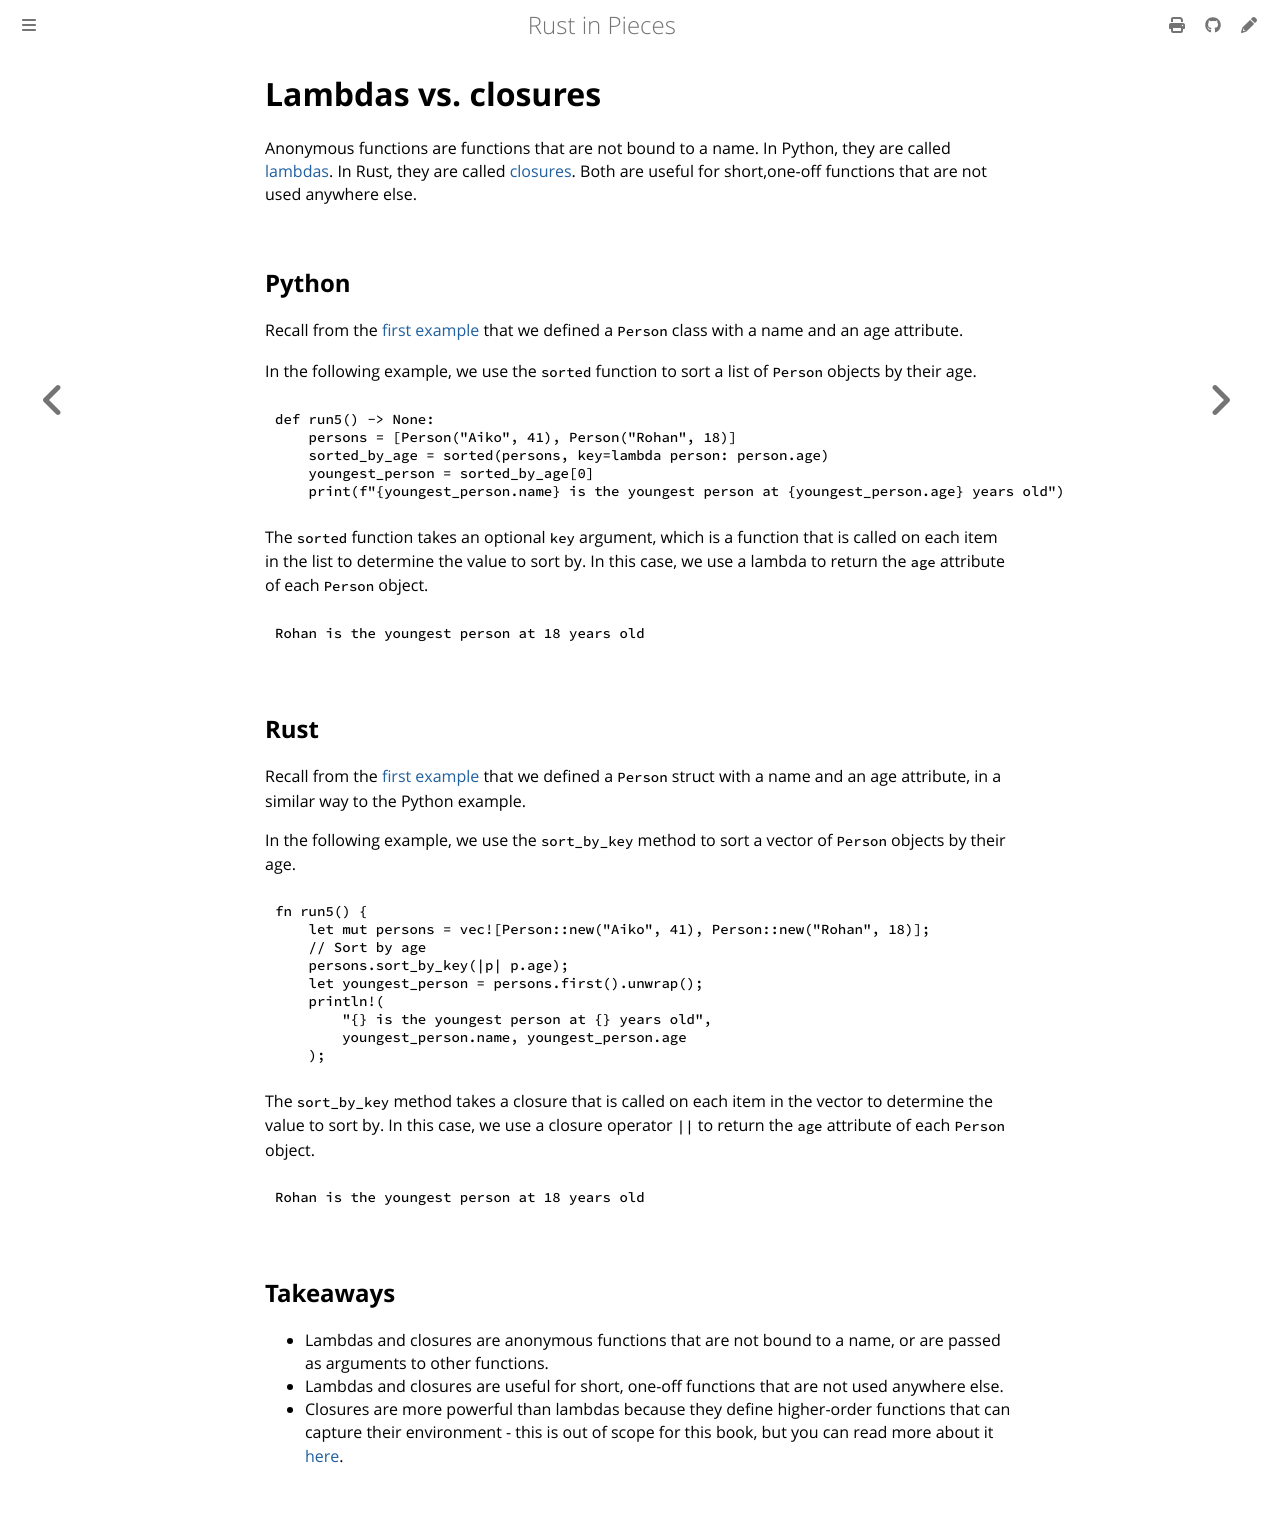

repository: thedataquarry/rustinpieces · page: pieces/intro/lambdas_vs_closures.html · generator: mdbook

# Lambdas vs. closures

Anonymous functions are functions that are not bound to a name. In Python, they are called
[lambdas](https://docs.python.org/3/tutorial/controlflow.html#lambda-expressions). In Rust, they are
called [closures](https://doc.rust-lang.org/book/ch13-01-closures.html). Both are useful for short,one-off functions that are not used anywhere else.

## Python

Recall from the [first example](../intro/protocols_traits.md#python-protocols) that we defined a
`Person` class with a name and an age attribute.

In the following example, we use the `sorted` function to sort a list of `Person` objects by their
age.

```py
def run5() -> None:
    persons = [Person("Aiko", 41), Person("Rohan", 18)]
    sorted_by_age = sorted(persons, key=lambda person: person.age)
    youngest_person = sorted_by_age[0]
    print(f"{youngest_person.name} is the youngest person at {youngest_person.age} years old")
```

The `sorted` function takes an optional `key` argument, which is a function that is called on each
item in the list to determine the value to sort by. In this case, we use a lambda to return the
`age` attribute of each `Person` object.

```bash
Rohan is the youngest person at 18 years old
```

## Rust

Recall from the [first example](../intro/protocols_traits.md#rust-traits) that we defined a `Person`
struct with a name and an age attribute, in a similar way to the Python example.

In the following example, we use the `sort_by_key` method to sort a vector of `Person` objects by
their age.

```rs
fn run5() {
    let mut persons = vec![Person::new("Aiko", 41), Person::new("Rohan", 18)];
    // Sort by age
    persons.sort_by_key(|p| p.age);
    let youngest_person = persons.first().unwrap();
    println!(
        "{} is the youngest person at {} years old",
        youngest_person.name, youngest_person.age
    );
```

The `sort_by_key` method takes a closure that is called on each item in the vector to determine the
value to sort by. In this case, we use a closure operator `||` to return the `age` attribute of each
`Person` object.

```bash
Rohan is the youngest person at 18 years old
```

## Takeaways

- Lambdas and closures are anonymous functions that are not bound to a name, or are passed as
  arguments to other functions.
- Lambdas and closures are useful for short, one-off functions that are not used anywhere else.
- Closures are more powerful than lambdas because they define higher-order functions that can
  capture their environment - this is out of scope for this book, but you can read more about it
  [here](https://doc.rust-lang.org/book/ch13-01-closures.html#capturing-the-environment-with-closures).
